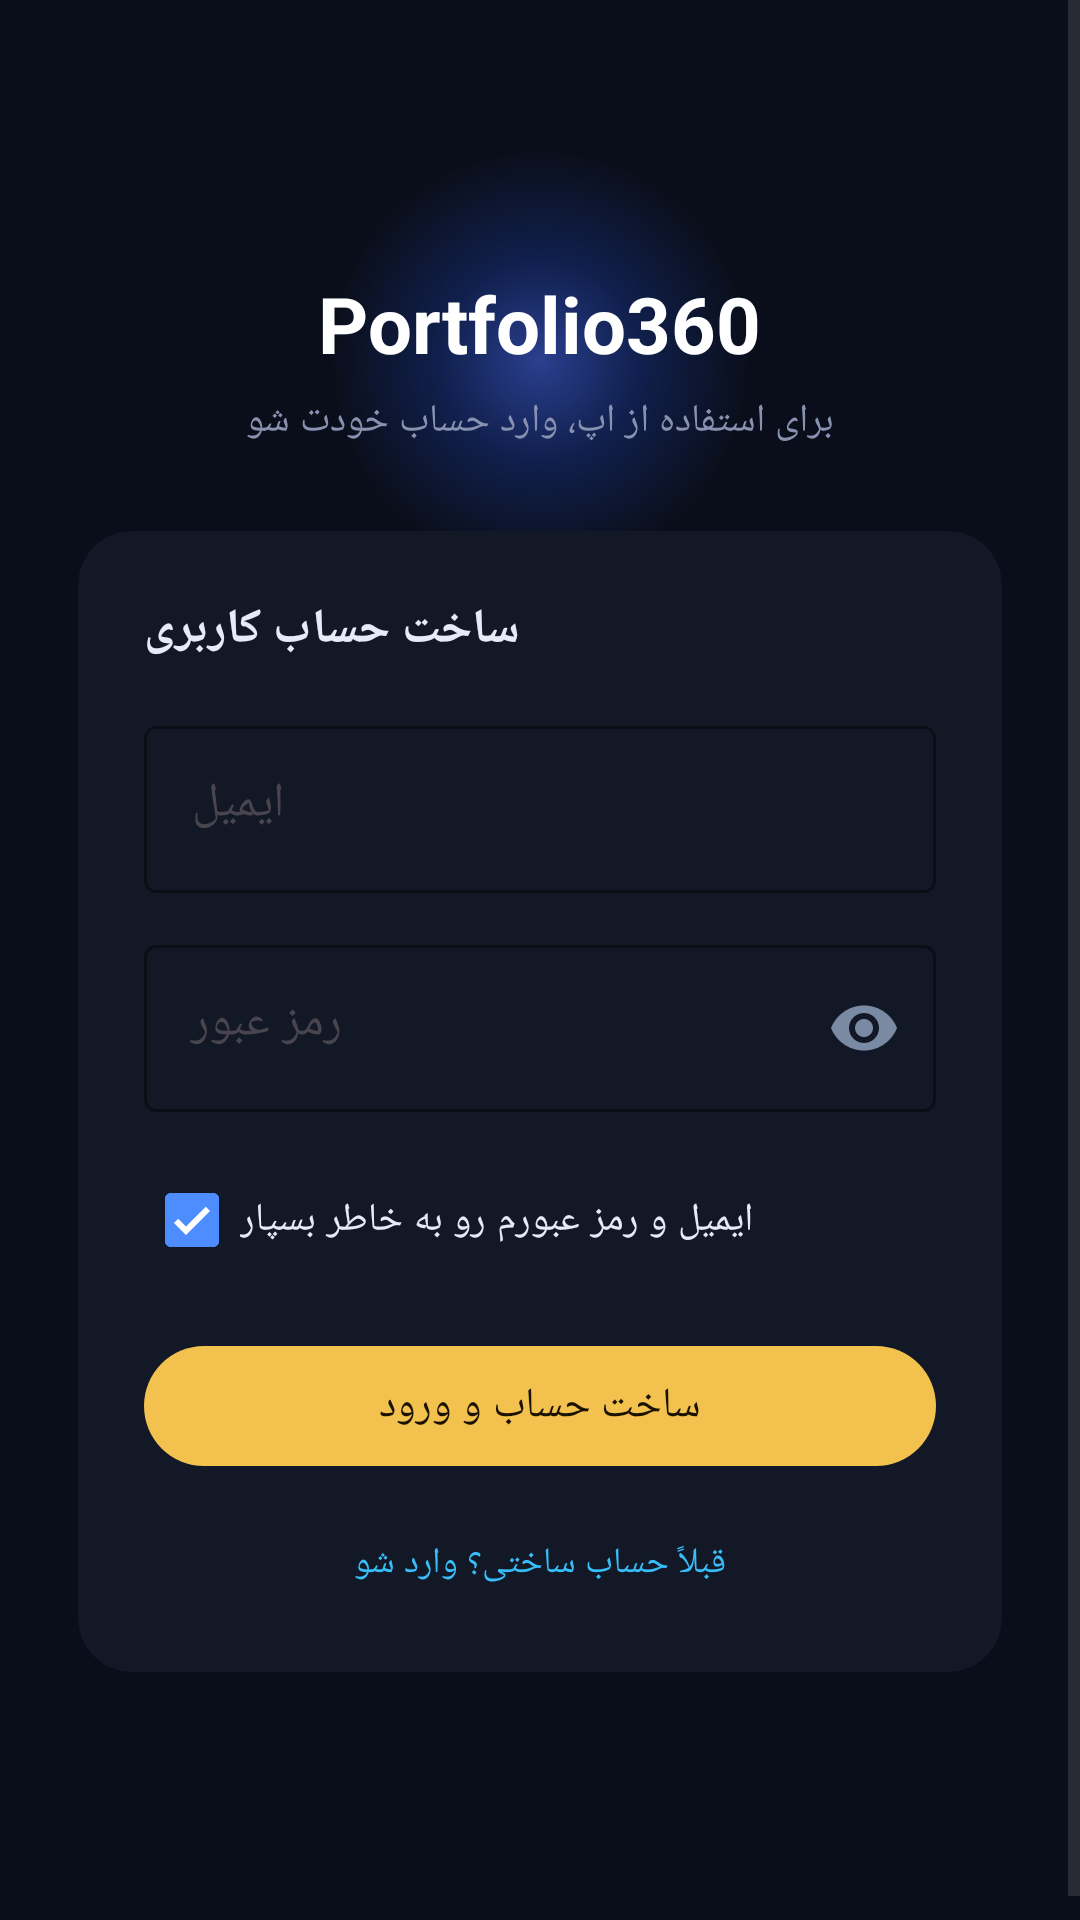

Produce the Android XML layout that renders to this screen, including the resource entries it uses.
<!-- AndroidManifest.xml: application theme Theme.Portfolio360 -->
<!-- res/layout/activity_login.xml -->
<?xml version="1.0" encoding="utf-8"?>
<ScrollView xmlns:android="http://schemas.android.com/apk/res/android"
    xmlns:app="http://schemas.android.com/apk/res-auto"
    android:layout_width="match_parent"
    android:layout_height="match_parent"
    android:background="#0A0E1A"
    android:fillViewport="true">

    <LinearLayout
        android:layout_width="match_parent"
        android:layout_height="wrap_content"
        android:orientation="vertical"
        android:gravity="center_horizontal"
        android:padding="26dp">

        <View
            android:layout_width="140dp"
            android:layout_height="140dp"
            android:layout_marginTop="24dp"
            android:background="@drawable/glow_circle" />

        <TextView
            android:layout_width="wrap_content"
            android:layout_height="wrap_content"
            android:layout_marginTop="-100dp"
            android:text="Portfolio360"
            android:textColor="#FFFFFF"
            android:textSize="26sp"
            android:textStyle="bold" />

        <TextView
            android:layout_width="wrap_content"
            android:layout_height="wrap_content"
            android:layout_marginTop="6dp"
            android:layout_marginBottom="28dp"
            android:text="@string/login_subtitle"
            android:textColor="#8892B0"
            android:textSize="13sp" />

        <androidx.cardview.widget.CardView
            android:layout_width="match_parent"
            android:layout_height="wrap_content"
            app:cardBackgroundColor="@color/chart_surface"
            app:cardCornerRadius="18dp"
            app:cardElevation="0dp">

            <LinearLayout
                android:layout_width="match_parent"
                android:layout_height="wrap_content"
                android:orientation="vertical"
                android:padding="22dp">

                <TextView
                    android:id="@+id/login_mode_title"
                    android:layout_width="wrap_content"
                    android:layout_height="wrap_content"
                    android:text="@string/login_title_signup"
                    android:textColor="@color/chart_text"
                    android:textSize="16sp"
                    android:textStyle="bold" />

                <com.google.android.material.textfield.TextInputLayout
                    android:layout_width="match_parent"
                    android:layout_height="wrap_content"
                    android:layout_marginTop="16dp"
                    android:hint="@string/login_email_hint"
                    app:boxStrokeColor="@color/premium_gold"
                    app:hintTextColor="@color/chart_baseline">
                    <com.google.android.material.textfield.TextInputEditText
                        android:id="@+id/input_email"
                        android:layout_width="match_parent"
                        android:layout_height="wrap_content"
                        android:inputType="textEmailAddress"
                        android:textColor="@color/chart_text"
                        android:textDirection="ltr"
                        android:gravity="end" />
                </com.google.android.material.textfield.TextInputLayout>

                <com.google.android.material.textfield.TextInputLayout
                    android:layout_width="match_parent"
                    android:layout_height="wrap_content"
                    android:layout_marginTop="12dp"
                    android:hint="@string/login_password_hint"
                    app:boxStrokeColor="@color/premium_gold"
                    app:hintTextColor="@color/chart_baseline"
                    app:passwordToggleEnabled="true"
                    app:passwordToggleTint="@color/chart_baseline">
                    <com.google.android.material.textfield.TextInputEditText
                        android:id="@+id/input_password"
                        android:layout_width="match_parent"
                        android:layout_height="wrap_content"
                        android:inputType="textPassword"
                        android:textColor="@color/chart_text"
                        android:textDirection="ltr"
                        android:gravity="end" />
                </com.google.android.material.textfield.TextInputLayout>

                <com.google.android.material.checkbox.MaterialCheckBox
                    android:id="@+id/checkbox_remember"
                    android:layout_width="wrap_content"
                    android:layout_height="wrap_content"
                    android:layout_marginTop="12dp"
                    android:checked="true"
                    android:text="@string/login_remember_me"
                    android:textColor="@color/chart_text"
                    android:textSize="13sp" />

                <com.google.android.material.button.MaterialButton
                    android:id="@+id/btn_login_submit"
                    android:layout_width="match_parent"
                    android:layout_height="wrap_content"
                    android:layout_marginTop="14dp"
                    android:text="@string/login_button_signup"
                    app:backgroundTint="@color/premium_gold"
                    android:textColor="#1A1200" />

                <TextView
                    android:id="@+id/login_switch_mode"
                    android:layout_width="wrap_content"
                    android:layout_height="wrap_content"
                    android:layout_marginTop="14dp"
                    android:layout_gravity="center_horizontal"
                    android:padding="6dp"
                    android:text="@string/login_switch_to_login"
                    android:textColor="@color/chart_strategy"
                    android:textSize="12sp" />

            </LinearLayout>
        </androidx.cardview.widget.CardView>

    </LinearLayout>
</ScrollView>
<!-- resources referenced by this layout -->
<resources>
  <color name="chart_baseline">#7A8AA3</color>
  <color name="chart_strategy">#38BDF8</color>
  <color name="chart_surface">#121826</color>
  <color name="chart_text">#E6ECF7</color>
  <color name="premium_gold">#F2C14E</color>
  <!-- drawable glow_circle (drawable) -->
  <?xml version="1.0" encoding="utf-8"?>
  <shape xmlns:android="http://schemas.android.com/apk/res/android"
      android:shape="oval">
      <gradient
          android:type="radial"
          android:gradientRadius="50%"
          android:centerX="0.5"
          android:centerY="0.5"
          android:startColor="#2A3F8F"
          android:centerColor="#0F1E4A"
          android:endColor="#00000000"/>
  </shape>
  <string name="login_button_signup">ساخت حساب و ورود</string>
  <string name="login_email_hint">ایمیل</string>
  <string name="login_password_hint">رمز عبور</string>
  <string name="login_remember_me">ایمیل و رمز عبورم رو به خاطر بسپار</string>
  <string name="login_subtitle">برای استفاده از اپ، وارد حساب خودت شو</string>
  <string name="login_switch_to_login">قبلاً حساب ساختی؟ وارد شو</string>
  <string name="login_title_signup">ساخت حساب کاربری</string>
  <style name="Theme.Portfolio360" parent="Theme.Material3.DayNight.NoActionBar">
          <item name="colorPrimary">@color/blueprint_primary</item>
          <item name="colorOnPrimary">#FFFFFF</item>
          <item name="colorSecondary">@color/blueprint_accent</item>
          <item name="colorSurface">@color/blueprint_surface</item>
          <item name="colorOnSurface">@color/blueprint_text</item>
          <item name="android:colorBackground">@color/blueprint_bg</item>
          <item name="android:windowBackground">@color/blueprint_bg</item>
          <item name="colorOnBackground">@color/blueprint_text</item>
          <item name="android:statusBarColor">@color/blueprint_bg</item>
          <item name="android:navigationBarColor">@color/blueprint_bg</item>
      </style>
  <color name="blueprint_primary">#4D8DFF</color>
  <color name="blueprint_accent">#38BDF8</color>
  <color name="blueprint_surface">#121826</color>
  <color name="blueprint_text">#E6ECF7</color>
  <color name="blueprint_bg">#0A0E17</color>
</resources>
